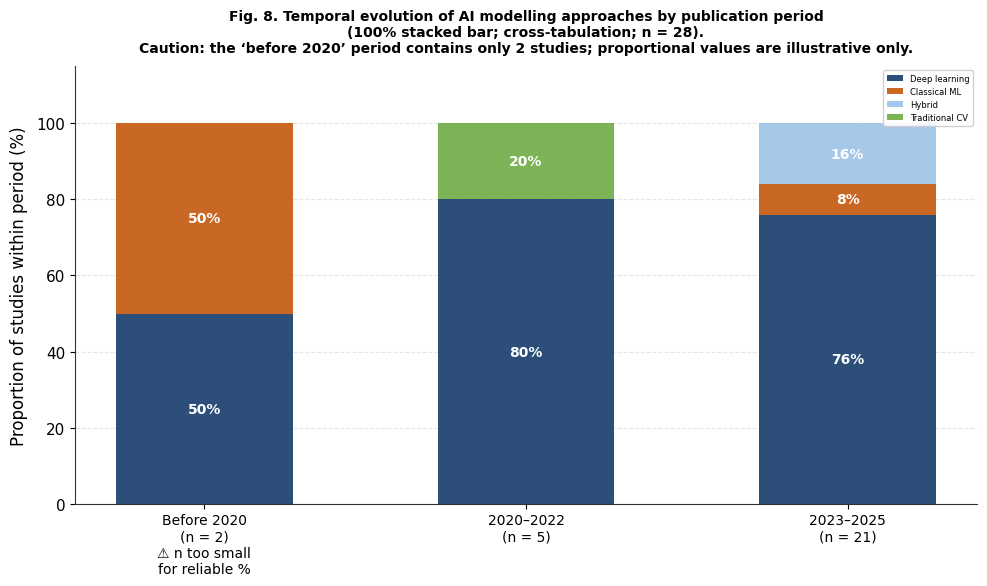

Write the Python code that produced this figure. (Note: this script raises an exception after producing the figure.)
"""
Fig. 8 — Temporal evolution of AI modelling approaches by publication period
Animal journal: 300 DPI TIFF, 100% stacked bar, small-n caution annotation
"""
import matplotlib
matplotlib.use('Agg')
import matplotlib.pyplot as plt
import numpy as np

plt.rcParams.update({
    'font.family': 'DejaVu Sans',
    'font.size': 11,
    'axes.linewidth': 0.8,
    'axes.edgecolor': '#333333',
})

DARK  = '#1B3F6E'
MID   = '#2E75B6'
LIGHT = '#9DC3E6'
GREEN = '#70AD47'
ORANGE= '#C55A11'

fig, ax = plt.subplots(figsize=(10, 6))

periods = [
    'Before 2020\n(n = 2)\n\u26a0 n too small\nfor reliable %',
    '2020\u20132022\n(n = 5)',
    '2023\u20132025\n(n = 21)'
]

# Proportions per period (%)
dl     = [50,  80,  76]
cml    = [50,   0,   8]
hybrid = [ 0,   0,  16]
trad   = [ 0,  20,   0]

x = np.arange(3)
w = 0.55

p1 = ax.bar(x, dl,     color=DARK,   width=w, label='Deep learning',   alpha=0.92)
p2 = ax.bar(x, cml,    color=ORANGE, width=w, label='Classical ML',    alpha=0.92,
            bottom=dl)
p3 = ax.bar(x, hybrid, color=LIGHT,  width=w, label='Hybrid',          alpha=0.92,
            bottom=[a+b for a,b in zip(dl,cml)])
p4 = ax.bar(x, trad,   color=GREEN,  width=w, label='Traditional CV',  alpha=0.92,
            bottom=[a+b+c for a,b,c in zip(dl,cml,hybrid)])

def label_seg(patches, vals, bottoms):
    for patch, val, bot in zip(patches, vals, bottoms):
        if val > 0:
            ax.text(patch.get_x() + patch.get_width()/2,
                    bot + val/2,
                    f'{val}%', ha='center', va='center',
                    fontsize=10, fontweight='bold', color='white')

label_seg(p1, dl,     [0, 0, 0])
label_seg(p2, cml,    dl)
label_seg(p3, hybrid, [a+b for a,b in zip(dl,cml)])
label_seg(p4, trad,   [a+b+c for a,b,c in zip(dl,cml,hybrid)])

ax.set_xticks(x)
ax.set_xticklabels(periods, fontsize=10)
ax.set_ylabel('Proportion of studies within period (%)', fontsize=12, labelpad=6)
ax.set_ylim(0, 115)
ax.yaxis.grid(True, linestyle='--', alpha=0.3)
ax.set_axisbelow(True)
ax.spines['top'].set_visible(False)
ax.spines['right'].set_visible(False)
ax.legend(fontsize=6, loc='upper right', framealpha=0.9, edgecolor='#cccccc')

ax.set_title(
    'Fig. 8. Temporal evolution of AI modelling approaches by publication period\n'
    '(100% stacked bar; cross-tabulation; n = 28).\n'
    'Caution: the \u2018before 2020\u2019 period contains only 2 studies; '
    'proportional values are illustrative only.',
    fontsize=10, fontweight='bold', pad=10)

plt.tight_layout()
plt.savefig('./figures/Fig08_temporal_evolution.tiff',
            format='tiff', dpi=300, bbox_inches='tight', facecolor='white')
plt.close()
print("Fig 8 saved")
